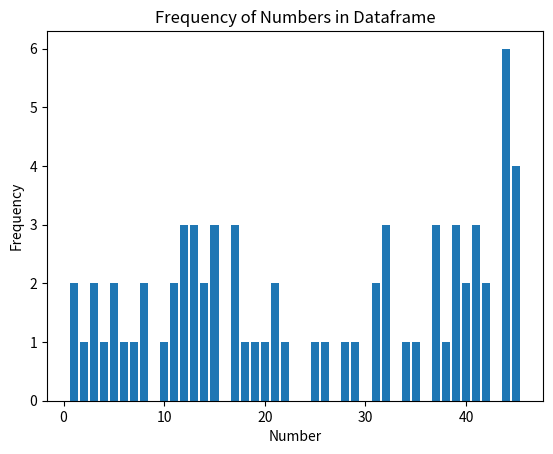

The matplotlib source for this figure:
import numpy as np
import pandas as pd

def triInsertion(list):
    swap=True
    while swap:
        swap = False
        for i in range(len(list)):
            for j in range(i , -1 , -1):                    #recule dans la liste à partire de i jusqu'au début en allant de -1 en -1
                if list[j]>list[i]:
                    list[j], list[i] = list[i], list[j]
                    swap = True
    return list

def rechercheDichotomiqueRecursive(liste, n, gauche = 0, droite = -2):
    if droite == -2:
            droite = len(liste) - 1
    if gauche > droite:
        return None
    else:
        milieu = (gauche + droite) // 2
        if liste[milieu] == int(n):
            return milieu
        elif liste[milieu] > int(n):
            return rechercheDichotomiqueRecursive(liste, n, gauche, milieu - 1)
        else:
            return rechercheDichotomiqueRecursive(liste, n, milieu + 1, droite)


def tirage(j):
    tirTotal = []
    for i in range(j):
        tir = np.random.choice(np.arange(1, 46), 5, replace=False)
        tirTotal.append(tir)
    return pd.DataFrame(tirTotal, columns=['1st nbr','2nd nbr','3rd nbr','4th nbr','5th nbr'])


import matplotlib.pyplot as plt

def histogram(df):
    # Create a dictionary to store the frequency of each number
    frequency = {i:0 for i in range(1,46)}
    # Iterate through each row of the dataframe
    for i in range(len(df)):
        # Iterate through each number in the row
        for j in df.iloc[i]:
            # Increment the frequency of the number
            frequency[j] += 1
    # Create a histogram of the frequency of each number
    plt.bar(frequency.keys(), frequency.values())
    plt.xlabel('Number')
    plt.ylabel('Frequency')
    plt.title('Frequency of Numbers in Dataframe')
    plt.show()

iteration = 0
np.random.seed(int(2))
# Number of draws
num_draws = 14
tir=tirage(num_draws)
tritotal = []
for i in range(len(tir)):
    templist=tir.iloc[i].values.tolist()
    templist = triInsertion(templist)
    tir.iloc[i]=templist
print(tir)


histogram(tir)
